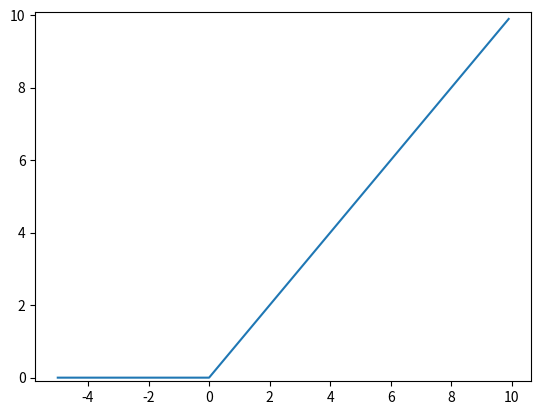

Here is the Python script that generated this plot:
import numpy as np
import matplotlib.pylab as plt

def relu(x):
    return np.maximum(0, x)

x = np.arange(-5.0, 10.0, 0.1)
y = relu(x)
plt.plot(x, y)
plt.ylim(-0.1, 10.1)
plt.show()
